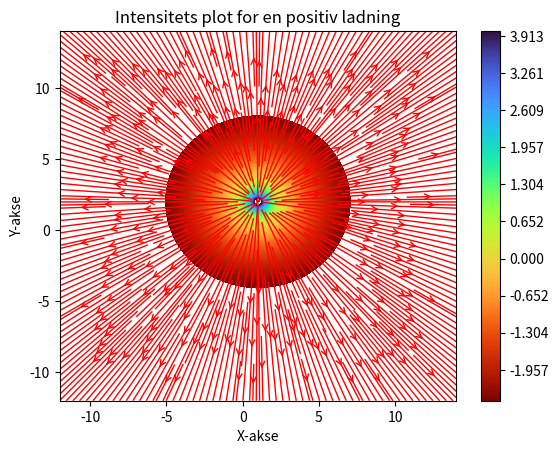

Here is the Python script that generated this plot:
import math as m
import numpy as np
import pandas as pd
import matplotlib.pyplot as plt

###########################################################################################################

# Definerer variabler
k = 1  # Because we are using the gauss CGS system where Q is in electrostatic unit
xrange = [-12, 14]  # Definerer x aksen
yrange = [-12, 14]  # Definerer y aksen
step = 200  # Definer antall punkter på retnings-feltet
q = np.array([[1, 2, 3]]) # The format of our point like charge. 
###########################################################################################################
###########################################################################################################

# Define the whole x,y plane with steps as amount of points in it.
Xlist = np.linspace(xrange[0], xrange[1], step)
Ylist = np.linspace(yrange[0], yrange[1], step)
X, Y = np.meshgrid(Xlist, Ylist)


# Defines the position vector and electric fields for each point in the plane


def addpointcharge2D(Ex, Ey, X, Y, q): # Function to add a point charge to the electric field
    r2 = k * ((X - q[0]) ** 2 + (Y - q[1]) ** 2)
    Ex += k * (q[2] * (X - q[0])) / (r2) ** (3 / 2)
    Ey += k * (q[2] * (Y - q[1]) / (r2) ** (3 / 2))
    return Ex, Ey


# Starts the electric field components as empty arrays with the same shape as X and Y
Ex = np.zeros_like(X)
Ey = np.zeros_like(Y)

for i in range(len(q)):
    addpointcharge2D(Ex, Ey, X, Y, q[i])
E_log = np.log((Ex**2 + Ey**2) ** 0.5)


################### Instillinger for retningsfeltet######################################

fig, ax = plt.subplots()
ax.streamplot(
    X, Y, Ex, Ey, color="red", linewidth=1, density=4, arrowstyle="->", arrowsize=1
)


# Endrer hvordan vi ser på ladningen med [(zoom), indre radius, ytre radius]
levels = np.linspace(-2.5, 4, 300)

################### Instillinger for ladning i feltet####################################
# Definerer vår fargebar på sida, sammen med selve ladningens intensitet
cb = ax.contourf(X, Y, E_log, levels=levels, cmap="turbo_r")

print("Max E:", np.max(E_log))
plt.xlabel("X-akse")
plt.ylabel("Y-akse")
fig.colorbar(cb)
plt.title("Intensitets plot for en positiv ladning")
plt.show()
